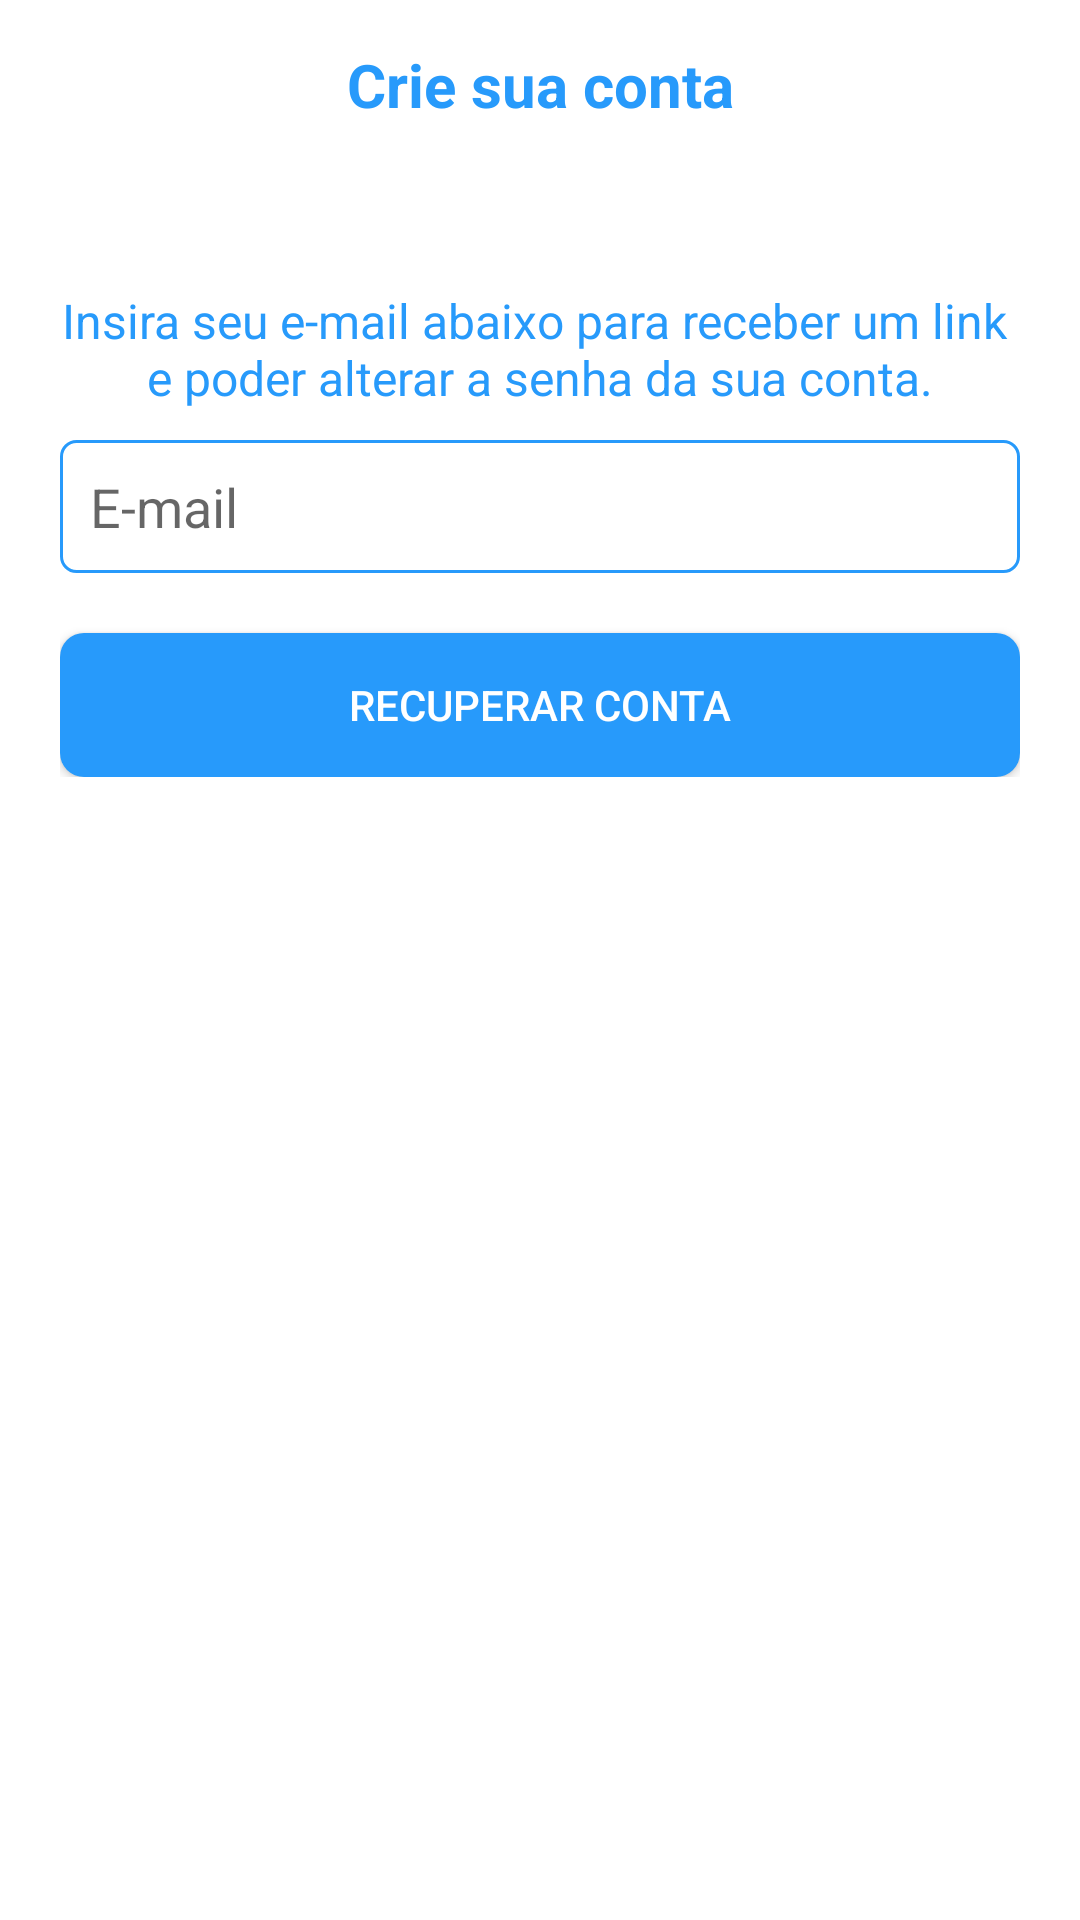

Android layout source for this screen:
<!-- AndroidManifest.xml: application theme Theme.HousePerSeason -->
<!-- res/layout/activity_forgot_password.xml -->
<?xml version="1.0" encoding="utf-8"?>
<androidx.constraintlayout.widget.ConstraintLayout
    xmlns:android="http://schemas.android.com/apk/res/android"
    xmlns:app="http://schemas.android.com/apk/res-auto"
    xmlns:tools="http://schemas.android.com/tools"
    android:layout_width="match_parent"
    android:layout_height="match_parent"
    tools:context=".activity.authentication.ForgotPasswordActivity">

    <include
        android:id="@+id/include"
        layout="@layout/back_toolbar"
        app:layout_constraintEnd_toEndOf="parent"
        app:layout_constraintStart_toStartOf="parent"
        app:layout_constraintTop_toTopOf="parent" />

    <LinearLayout
        android:layout_width="match_parent"
        android:layout_height="wrap_content"
        android:orientation="vertical"
        android:gravity="center"
        android:layout_margin="20dp"
        app:layout_constraintEnd_toEndOf="parent"
        app:layout_constraintStart_toStartOf="parent"
        app:layout_constraintTop_toBottomOf="@+id/include">

        <TextView
            android:id="@+id/textView"
            android:layout_width="wrap_content"
            android:layout_height="wrap_content"
            android:layout_marginTop="20dp"
            android:text="@string/forgotPasswordScreen_instructionToRecoveryAccount"
            android:textAlignment="center"
            android:textColor="@color/house_per_season_blue"
            android:textSize="16sp"
            app:layout_constraintEnd_toEndOf="parent"
            app:layout_constraintStart_toStartOf="parent"
            app:layout_constraintTop_toBottomOf="@+id/include" />

        
        <EditText
            android:id="@+id/forgotPasswordScreen_emailEditText"
            android:layout_width="match_parent"
            android:layout_height="wrap_content"
            android:background="@drawable/bg_edit"
            android:hint="@string/emailTextViewHint"
            android:inputType="textEmailAddress"
            android:padding="10dp"
            android:layout_marginTop="10dp"
            app:layout_constraintEnd_toEndOf="parent"
            app:layout_constraintStart_toStartOf="parent"
            app:layout_constraintTop_toBottomOf="@+id/textView"
            tools:ignore="TextFields" />

        
        <android.widget.Button
            android:id="@+id/loginScreen_loginButton"
            android:layout_width="match_parent"
            android:layout_height="wrap_content"
            android:layout_marginTop="20dp"
            android:background="@drawable/bg_btn"
            android:text="@string/forgotPasswordScreen_recoveryButtonTitle"
            android:textAllCaps="true"
            android:textColor="@color/white" />

    </LinearLayout>

</androidx.constraintlayout.widget.ConstraintLayout>
<!-- res/layout/back_toolbar.xml (included above) -->
<?xml version="1.0" encoding="utf-8"?>
<androidx.constraintlayout.widget.ConstraintLayout
    xmlns:android="http://schemas.android.com/apk/res/android"
    xmlns:app="http://schemas.android.com/apk/res-auto"
    android:layout_width="match_parent"
    android:layout_height="?actionBarSize">

    <ImageButton
        android:id="@+id/imageButton"
        android:layout_width="wrap_content"
        android:layout_height="wrap_content"
        android:layout_marginHorizontal="20dp"
        android:background="@android:color/transparent"
        android:src="@drawable/ic_back_arrow"
        app:layout_constraintBottom_toBottomOf="parent"
        app:layout_constraintStart_toStartOf="parent"
        app:layout_constraintTop_toTopOf="parent"
        app:tint="@color/house_per_season_blue" />

    <TextView
        android:layout_width="wrap_content"
        android:layout_height="wrap_content"
        android:text="Crie sua conta"
        android:textColor="@color/house_per_season_blue"
        android:textStyle="bold"
        android:textSize="20sp"
        app:layout_constraintBottom_toBottomOf="parent"
        app:layout_constraintEnd_toEndOf="parent"
        app:layout_constraintStart_toStartOf="parent"
        app:layout_constraintTop_toTopOf="parent" />

</androidx.constraintlayout.widget.ConstraintLayout>
<!-- resources referenced by this layout -->
<resources>
  <color name="house_per_season_blue">#279AFB</color>
  <color name="white">#FFFFFFFF</color>
  <!-- drawable bg_btn (drawable) -->
  <?xml version="1.0" encoding="utf-8"?>
  <shape
      xmlns:android="http://schemas.android.com/apk/res/android"
      android:shape="rectangle">
  
      <corners android:radius="8dp"/>
  
      <solid android:color="@color/house_per_season_blue"/>
  
  </shape>
  <!-- drawable bg_edit (drawable) -->
  <?xml version="1.0" encoding="utf-8"?>
  <shape xmlns:android="http://schemas.android.com/apk/res/android"
      android:shape="rectangle">
  
      <stroke android:width="1dp" android:color="@color/house_per_season_blue"/>
      <corners android:radius="5dp"/>
  
  </shape>
  <string name="emailTextViewHint">E-mail</string>
  <string name="forgotPasswordScreen_instructionToRecoveryAccount">Insira seu e-mail abaixo para receber um link \ne poder alterar a senha da sua conta.</string>
  <string name="forgotPasswordScreen_recoveryButtonTitle">RECUPERAR CONTA</string>
  <style name="Theme.HousePerSeason" parent="Theme.MaterialComponents.DayNight.NoActionBar">
          
          <item name="colorPrimary">@color/purple_500</item>
          <item name="colorPrimaryVariant">@color/house_per_season_blue</item>
          <item name="colorOnPrimary">@color/white</item>
          
          <item name="colorSecondary">@color/teal_200</item>
          <item name="colorSecondaryVariant">@color/teal_700</item>
          <item name="colorOnSecondary">@color/black</item>
          
          <item name="android:statusBarColor" tools:targetApi="l">?attr/colorPrimaryVariant</item>
          
      </style>
  <color name="purple_500">#FF6200EE</color>
  <color name="teal_200">#FF03DAC5</color>
  <color name="teal_700">#FF018786</color>
  <color name="black">#FF000000</color>
</resources>
